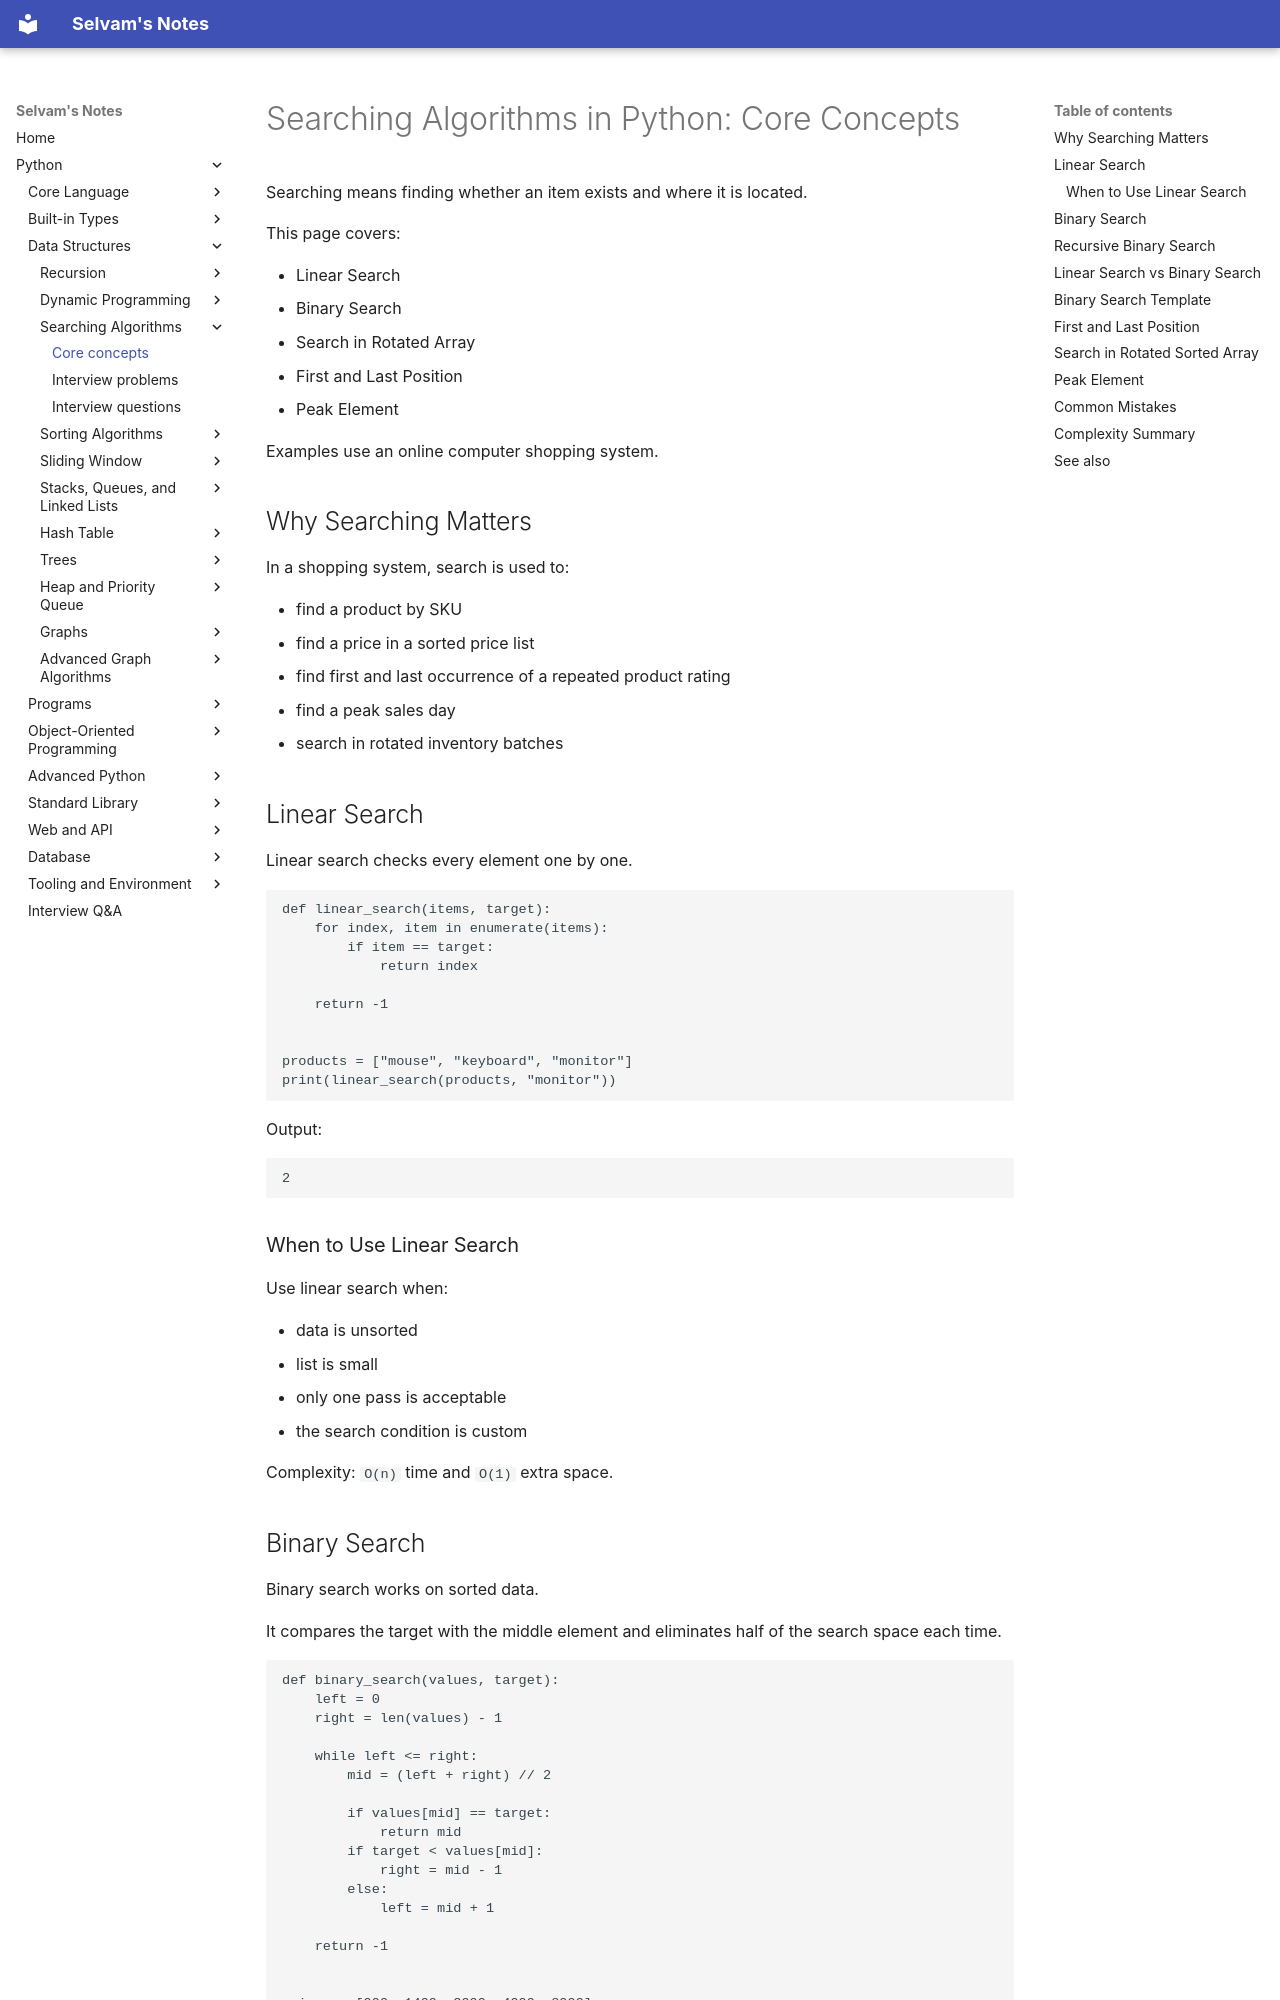

repository: jselvam/notes · page: python/data-structures/searching-algorithms/core-concepts/index.html · generator: mkdocs

# Searching Algorithms in Python: Core Concepts

Searching means finding whether an item exists and where it is located.

This page covers:

- Linear Search
- Binary Search
- Search in Rotated Array
- First and Last Position
- Peak Element

Examples use an online computer shopping system.

## Why Searching Matters

In a shopping system, search is used to:

- find a product by SKU
- find a price in a sorted price list
- find first and last occurrence of a repeated product rating
- find a peak sales day
- search in rotated inventory batches

## Linear Search

Linear search checks every element one by one.

```python
def linear_search(items, target):
    for index, item in enumerate(items):
        if item == target:
            return index

    return -1


products = ["mouse", "keyboard", "monitor"]
print(linear_search(products, "monitor"))
```

Output:

```text
2
```

### When to Use Linear Search

Use linear search when:

- data is unsorted
- list is small
- only one pass is acceptable
- the search condition is custom

Complexity: `O(n)` time and `O(1)` extra space.

## Binary Search

Binary search works on sorted data.

It compares the target with the middle element and eliminates half of the search space each time.

```python
def binary_search(values, target):
    left = 0
    right = len(values) - 1

    while left <= right:
        mid = (left + right) // 2

        if values[mid] == target:
            return mid
        if target < values[mid]:
            right = mid - 1
        else:
            left = mid + 1

    return -1


prices = [999, 1499, 2999, 4999, 8999]
print(binary_search(prices, 4999))
```

Output:

```text
3
```

Complexity: `O(log n)` time and `O(1)` extra space.
